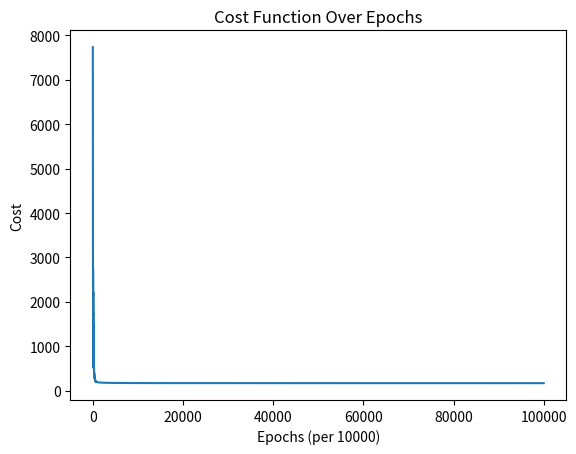

This chart was generated by the following Python code:
import numpy as np
import matplotlib.pyplot as plt

# Define the function to approximate
def f(x1, x2):
    return (1 - x1) ** 2 + 100 * (x2 - x1 ** 2) ** 2

# Generate training data
def generate_data(num_samples):
    x1 = np.random.uniform(-1, 1, num_samples)
    x2 = np.random.uniform(-1, 1, num_samples)
    y = f(x1, x2)
    return np.column_stack((x1, x2)), y

# Sigmoid activation function and its derivative
def sigmoid(x):
    return 1 / (1 + np.exp(-x))

def sigmoid_derivative(x):
    return sigmoid(x) * (1 - sigmoid(x))

# Define the ANN class with improved initialization
class ANN:
    def __init__(self, input_size, hidden_size1, hidden_size2, output_size, learning_rate=0.01):
        # Xavier initialization for weights to improve convergence
        self.W1 = np.random.randn(input_size, hidden_size1) * np.sqrt(1 / input_size)
        self.b1 = np.random.randn(1, hidden_size1) * 0.01  # Random small values for bias
        self.W2 = np.random.randn(hidden_size1, hidden_size2) * np.sqrt(1 / hidden_size1)
        self.b2 = np.random.randn(1, hidden_size2) * 0.01
        self.W3 = np.random.randn(hidden_size2, output_size) * np.sqrt(1 / hidden_size2)
        self.b3 = np.random.randn(1, output_size) * 0.01
        self.learning_rate = learning_rate

    def feedforward(self, X):
        # Forward pass through layers
        self.z1 = np.dot(X, self.W1) + self.b1
        self.a1 = sigmoid(self.z1)  
        self.z2 = np.dot(self.a1, self.W2) + self.b2
        self.a2 = sigmoid(self.z2)  
        self.z3 = np.dot(self.a2, self.W3) + self.b3  
        return self.z3  

    def backpropagation(self, X, y, dropout_rate=0.01):
        m = X.shape[0]

        # Forward pass to get the output
        output = self.feedforward(X)

        # Compute the mean squared error cost
        cost = np.mean((output - y.reshape(-1, 1)) ** 2)

        # Backpropagation process
        d_output = 2 * (output - y.reshape(-1, 1)) / m  
        dW3 = np.dot(self.a2.T, d_output)
        db3 = np.sum(d_output, axis=0, keepdims=True)

        d_a2 = np.dot(d_output, self.W3.T) * sigmoid_derivative(self.z2)
        dW2 = np.dot(self.a1.T, d_a2)
        db2 = np.sum(d_a2, axis=0, keepdims=True)

        d_a1 = np.dot(d_a2, self.W2.T) * sigmoid_derivative(self.z1)
        dW1 = np.dot(X.T, d_a1)
        db1 = np.sum(d_a1, axis=0, keepdims=True)

        # Gradient descent update
        self.W1 -= self.learning_rate * dW1
        self.b1 -= self.learning_rate * db1
        self.W2 -= self.learning_rate * dW2
        self.b2 -= self.learning_rate * db2
        self.W3 -= self.learning_rate * dW3
        self.b3 -= self.learning_rate * db3

        return cost

    def train(self, X, y, epochs=100000, dropout_rate=0.01):
        costs = []
        for epoch in range(epochs):
            cost = self.backpropagation(X, y, dropout_rate)
            costs.append(cost)
            if epoch % 10000 == 0:
                print(f'Epoch {epoch}, Cost: {cost}')
        return costs

    def predict(self, X):
        return self.feedforward(X)

    def compute_test_error(self, X, y):
        predictions = self.predict(X)
        return np.mean((predictions - y.reshape(-1, 1)) ** 2)

# Generate training and test data
X_train, y_train = generate_data(200)
X_test, y_test = generate_data(100)

# Initialize and train the ANN
ann = ANN(input_size=2, hidden_size1=10, hidden_size2=10, output_size=1, learning_rate=0.01)
costs = ann.train(X_train, y_train, epochs=100000)

# Calculate training and test errors
train_error = np.mean((ann.predict(X_train) - y_train.reshape(-1, 1)) ** 2)
test_error = ann.compute_test_error(X_test, y_test)

print(f'Training Error: {train_error}')
print(f'Test Error: {test_error}')

# Plot the cost function over epochs
plt.plot(costs)
plt.title('Cost Function Over Epochs')
plt.xlabel('Epochs (per 10000)')
plt.ylabel('Cost')
plt.show()
